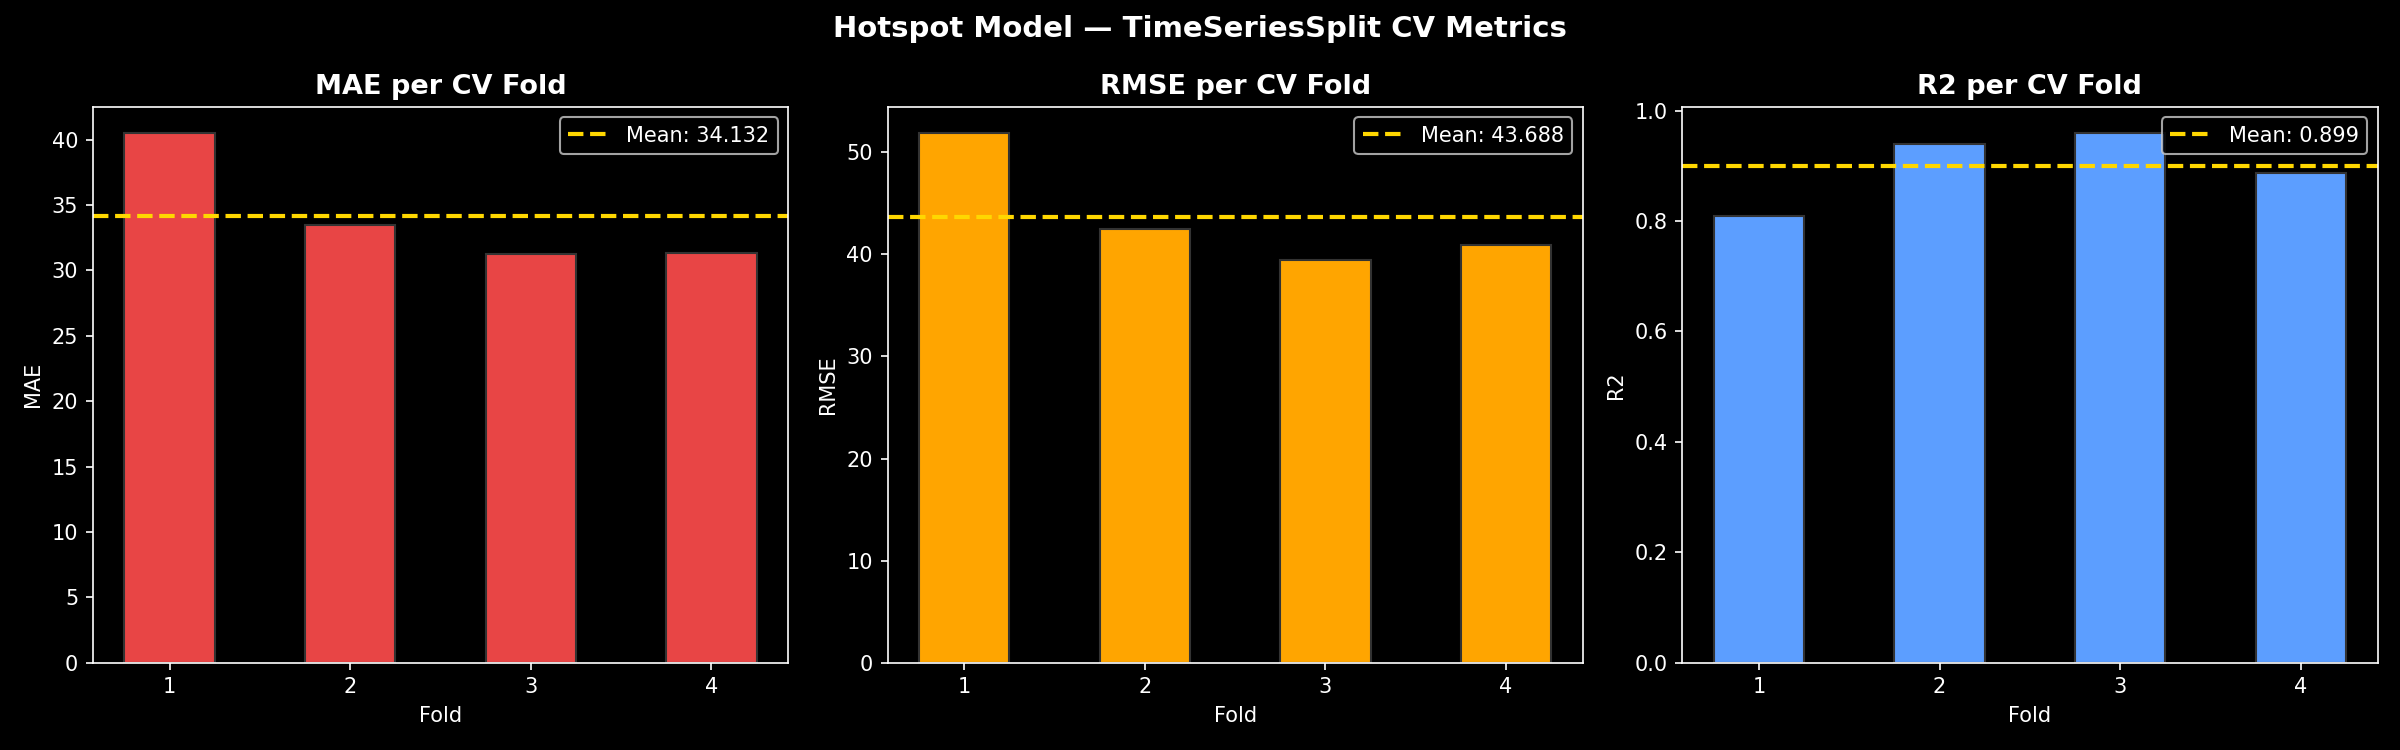

The data file committed next to this chart (first rows):
Fold, MAE, RMSE, MAPE%, R2, ExplVar, Best_iter
1, 40.48, 51.86, 4.818, 0.8097, 0.8113, 33
2, 33.47, 42.47, 3.98, 0.9394, 0.9406, 77
3, 31.23, 39.5, 3.865, 0.9585, 0.9597, 198
4, 31.35, 40.92, 3.853, 0.8873, 0.9, 84
